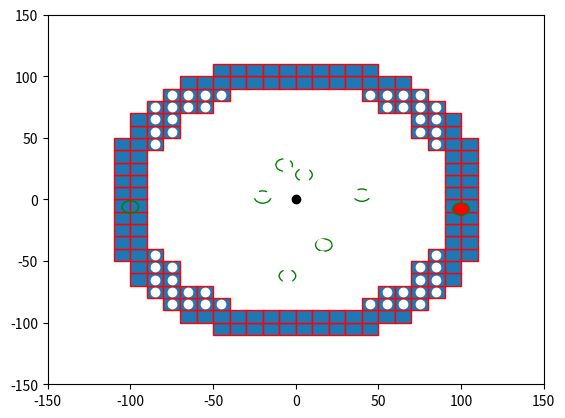

Reproduce this figure in Python.

import numpy as np
import matplotlib.pyplot as plt
import matplotlib.patches as mpatches


bounding_box_2=np.array([[ -85, -75, -65, -55, -45, -35, -25, -15, -5, 5, 15, 25, 35, 45, 55, 65, 75, 85, -85, -75, -65, -55, -45, -35, -25, -15, -5, 5, 15, 25, 35, 45, 55, 65, 75, 85, -85, -75, -65, -55, -45, -35, -25, -15, -5, 5, 15, 25, 35, 45, 55, 65, 75, 85, -85, -75, -65, -55, -45, -35, -25, -15, -5, 5, 15, 25, 35, 45, 55, 65, 75, 85, -85, -75, -65, -55, -45, -35, -25, -15, -5, 5, 15, 25, 35, 45, 55, 65, 75, 85, -85, -75, -65, -55, -45, -35, -25, -15, -5, 5, 15, 25, 35, 45, 55, 65, 75, 85, -85, -75, -65, -55, -45, -35, -25, -15, -5, 5, 15, 25, 35, 45, 55, 65, 75, 85, -85, -75, -65, -55, -45, -35, -25, -15, -5, 5, 15, 25, 35, 45, 55, 65, 75, 85, -85, -75, -65, -55, -45, -35, -25, -15, -5, 5, 15, 25, 35, 45, 55, 65, 75, 85, -85, -75, -65, -55, -45, -35, -25, -15, -5, 5, 15, 25, 35, 45, 55, 65, 75, 85, -85, -75, -65, -55, -45, -35, -25, -15, -5, 5, 15, 25, 35, 45, 55, 65, 75, 85, -85, -75, -65, -55, -45, -35, -25, -15, -5, 5, 15, 25, 35, 45, 55, 65, 75, 85, -85, -75, -65, -55, -45, -35, -25, -15, -5, 5, 15, 25, 35, 45, 55, 65, 75, 85, -85, -75, -65, -55, -45, -35, -25, -15, -5, 5, 15, 25, 35, 45, 55, 65, 75, 85, -85, -75, -65, -55, -45, -35, -25, -15, -5, 5, 15, 25, 35, 45, 55, 65, 75, 85, -85, -75, -65, -55, -45, -35, -25, -15, -5, 5, 15, 25, 35, 45, 55, 65, 75, 85, -85, -75, -65, -55, -45, -35, -25, -15, -5, 5, 15, 25, 35, 45, 55, 65, 75, 85, -85, -75, -65, -55, -45, -35, -25, -15, -5, 5, 15, 25, 35, 45, 55, 65, 75, 85 ],[ -85, -85, -85, -85, -85, -85, -85, -85, -85, -85, -85, -85, -85, -85, -85, -85, -85, -85, -75, -75, -75, -75, -75, -75, -75, -75, -75, -75, -75, -75, -75, -75, -75, -75, -75, -75, -65, -65, -65, -65, -65, -65, -65, -65, -65, -65, -65, -65, -65, -65, -65, -65, -65, -65, -55, -55, -55, -55, -55, -55, -55, -55, -55, -55, -55, -55, -55, -55, -55, -55, -55, -55, -45, -45, -45, -45, -45, -45, -45, -45, -45, -45, -45, -45, -45, -45, -45, -45, -45, -45, -35, -35, -35, -35, -35, -35, -35, -35, -35, -35, -35, -35, -35, -35, -35, -35, -35, -35, -25, -25, -25, -25, -25, -25, -25, -25, -25, -25, -25, -25, -25, -25, -25, -25, -25, -25, -15, -15, -15, -15, -15, -15, -15, -15, -15, -15, -15, -15, -15, -15, -15, -15, -15, -15, -5, -5, -5, -5, -5, -5, -5, -5, -5, -5, -5, -5, -5, -5, -5, -5, -5, -5, 5, 5, 5, 5, 5, 5, 5, 5, 5, 5, 5, 5, 5, 5, 5, 5, 5, 5, 15, 15, 15, 15, 15, 15, 15, 15, 15, 15, 15, 15, 15, 15, 15, 15, 15, 15, 25, 25, 25, 25, 25, 25, 25, 25, 25, 25, 25, 25, 25, 25, 25, 25, 25, 25, 35, 35, 35, 35, 35, 35, 35, 35, 35, 35, 35, 35, 35, 35, 35, 35, 35, 35, 45, 45, 45, 45, 45, 45, 45, 45, 45, 45, 45, 45, 45, 45, 45, 45, 45, 45, 55, 55, 55, 55, 55, 55, 55, 55, 55, 55, 55, 55, 55, 55, 55, 55, 55, 55, 65, 65, 65, 65, 65, 65, 65, 65, 65, 65, 65, 65, 65, 65, 65, 65, 65, 65, 75, 75, 75, 75, 75, 75, 75, 75, 75, 75, 75, 75, 75, 75, 75, 75, 75, 75, 85, 85, 85, 85, 85, 85, 85, 85, 85, 85, 85, 85, 85, 85, 85, 85, 85, 85 ]])

bounding_box_3=np.array([[ -45, -35, -25, -15, -5, 5, 15, 25, 35, 45, -65, -55, -45, -35, -25, -15, -5, 5, 15, 25, 35, 45, 55, 65, -75, -65, -55, -45, 45, 55, 65, 75, -85, -75, -65, -55, 55, 65, 75, 85, -95, -85, -75, 75, 85, 95, -95, -85, -75, 75, 85, 95, -105, -95, -85, 85, 95, 105, -105, -95, 95, 105, -105, -95, 95, 105, -105, -95, 95, 105, -105, -95, 95, 105, -105, -95, 95, 105, -105, -95, 95, 105, -105, -95, 95, 105, -105, -95, 95, 105, -105, -95, -85, 85, 95, 105, -95, -85, -75, 75, 85, 95, -95, -85, -75, 75, 85, 95, -85, -75, -65, -55, 55, 65, 75, 85, -75, -65, -55, -45, 45, 55, 65, 75, -65, -55, -45, -35, -25, -15, -5, 5, 15, 25, 35, 45, 55, 65, -45, -35, -25, -15, -5, 5, 15, 25, 35, 45],[ -105, -105, -105, -105, -105, -105, -105, -105, -105, -105, -95, -95, -95, -95, -95, -95, -95, -95, -95, -95, -95, -95, -95, -95, -85, -85, -85, -85, -85, -85, -85, -85, -75, -75, -75, -75, -75, -75, -75, -75, -65, -65, -65, -65, -65, -65, -55, -55, -55, -55, -55, -55, -45, -45, -45, -45, -45, -45, -35, -35, -35, -35, -25, -25, -25, -25, -15, -15, -15, -15, -5, -5, -5, -5, 5, 5, 5, 5, 15, 15, 15, 15, 25, 25, 25, 25, 35, 35, 35, 35, 45, 45, 45, 45, 45, 45, 55, 55, 55, 55, 55, 55, 65, 65, 65, 65, 65, 65, 75, 75, 75, 75, 75, 75, 75, 75, 85, 85, 85, 85, 85, 85, 85, 85, 95, 95, 95, 95, 95, 95, 95, 95, 95, 95, 95, 95, 95, 95, 105, 105, 105, 105, 105, 105, 105, 105, 105, 105] ])# BM

cell_rep=np.array([[ -35, -25, -15, -5, 5, 15, 25, 35, -45, -35, -25, -15, -5, 5, 15, 25, 35, 45, -55, -45, -35, -25, -15, -5, 5, 15, 25, 35, 45, 55, -65, -55, -45, -35, -25, -15, -5, 5, 15, 25, 35, 45, 55, 65, -75, -65, -55, -45, -35, -25, -15, -5, 5, 15, 25, 35, 45, 55, 65, 75, -75, -65, -55, -45, -35, -25, -15, -5, 5, 15, 25, 35, 45, 55, 65, 75, -75, -65, -55, -45, -35, -25, -15, -5, 5, 15, 25, 35, 45, 55, 65, 75, -75, -65, -55, -45, -35, -25, -15, -5, 5, 15, 25, 35, 45, 55, 65, 75, -75, -65, -55, -45, -35, -25, -15, -5, 5, 15, 25, 35, 45, 55, 65, 75, -75, -65, -55, -45, -35, -25, -15, -5, 5, 15, 25, 35, 45, 55, 65, 75, -75, -65, -55, -45, -35, -25, -15, -5, 5, 15, 25, 35, 45, 55, 65, 75, -75, -65, -55, -45, -35, -25, -15, -5, 5, 15, 25, 35, 45, 55, 65, 75, -65, -55, -45, -35, -25, -15, -5, 5, 15, 25, 35, 45, 55, 65, -55, -45, -35, -25, -15, -5, 5, 15, 25, 35, 45, 55, -45, -35, -25, -15, -5, 5, 15, 25, 35, 45, -35, -25, -15, -5, 5, 15, 25, 35 ],[ -75, -75, -75, -75, -75, -75, -75, -75, -65, -65, -65, -65, -65, -65, -65, -65, -65, -65, -55, -55, -55, -55, -55, -55, -55, -55, -55, -55, -55, -55, -45, -45, -45, -45, -45, -45, -45, -45, -45, -45, -45, -45, -45, -45, -35, -35, -35, -35, -35, -35, -35, -35, -35, -35, -35, -35, -35, -35, -35, -35, -25, -25, -25, -25, -25, -25, -25, -25, -25, -25, -25, -25, -25, -25, -25, -25, -15, -15, -15, -15, -15, -15, -15, -15, -15, -15, -15, -15, -15, -15, -15, -15, -5, -5, -5, -5, -5, -5, -5, -5, -5, -5, -5, -5, -5, -5, -5, -5, 5, 5, 5, 5, 5, 5, 5, 5, 5, 5, 5, 5, 5, 5, 5, 5, 15, 15, 15, 15, 15, 15, 15, 15, 15, 15, 15, 15, 15, 15, 15, 15, 25, 25, 25, 25, 25, 25, 25, 25, 25, 25, 25, 25, 25, 25, 25, 25, 35, 35, 35, 35, 35, 35, 35, 35, 35, 35, 35, 35, 35, 35, 35, 35, 45, 45, 45, 45, 45, 45, 45, 45, 45, 45, 45, 45, 45, 45, 55, 55, 55, 55, 55, 55, 55, 55, 55, 55, 55, 55, 65, 65, 65, 65, 65, 65, 65, 65, 65, 65, 75, 75, 75, 75, 75, 75, 75, 75  ]])
a=np.diag(range(15))
#print(a)
#print(len(bounding_box))
#print(bounding_box.size)
#print(bounding_box.shape)
#print(bounding_box.reshape(2,289))
#plt.matshow(bounding_box.reshape(2,289))
#(nrows, ncols) = bounding_box.shape
#pixel_plot=plt.figure() #make plot
#plt.title("bounding box")
fig,ax=plt.subplots()
plt.plot([ -85, -75, -65, -55, -45, -35, -25, -15, -5, 5, 15, 25, 35, 45, 55, 65, 75, 85, -85, -75, -65, -55, -45, -35, -25, -15, -5, 5, 15, 25, 35, 45, 55, 65, 75, 85, -85, -75, -65, -55, -45, -35, -25, -15, -5, 5, 15, 25, 35, 45, 55, 65, 75, 85, -85, -75, -65, -55, -45, -35, -25, -15, -5, 5, 15, 25, 35, 45, 55, 65, 75, 85, -85, -75, -65, -55, -45, -35, -25, -15, -5, 5, 15, 25, 35, 45, 55, 65, 75, 85, -85, -75, -65, -55, -45, -35, -25, -15, -5, 5, 15, 25, 35, 45, 55, 65, 75, 85, -85, -75, -65, -55, -45, -35, -25, -15, -5, 5, 15, 25, 35, 45, 55, 65, 75, 85, -85, -75, -65, -55, -45, -35, -25, -15, -5, 5, 15, 25, 35, 45, 55, 65, 75, 85, -85, -75, -65, -55, -45, -35, -25, -15, -5, 5, 15, 25, 35, 45, 55, 65, 75, 85, -85, -75, -65, -55, -45, -35, -25, -15, -5, 5, 15, 25, 35, 45, 55, 65, 75, 85, -85, -75, -65, -55, -45, -35, -25, -15, -5, 5, 15, 25, 35, 45, 55, 65, 75, 85, -85, -75, -65, -55, -45, -35, -25, -15, -5, 5, 15, 25, 35, 45, 55, 65, 75, 85, -85, -75, -65, -55, -45, -35, -25, -15, -5, 5, 15, 25, 35, 45, 55, 65, 75, 85, -85, -75, -65, -55, -45, -35, -25, -15, -5, 5, 15, 25, 35, 45, 55, 65, 75, 85, -85, -75, -65, -55, -45, -35, -25, -15, -5, 5, 15, 25, 35, 45, 55, 65, 75, 85, -85, -75, -65, -55, -45, -35, -25, -15, -5, 5, 15, 25, 35, 45, 55, 65, 75, 85, -85, -75, -65, -55, -45, -35, -25, -15, -5, 5, 15, 25, 35, 45, 55, 65, 75, 85, -85, -75, -65, -55, -45, -35, -25, -15, -5, 5, 15, 25, 35, 45, 55, 65, 75, 85 ],[ -85, -85, -85, -85, -85, -85, -85, -85, -85, -85, -85, -85, -85, -85, -85, -85, -85, -85, -75, -75, -75, -75, -75, -75, -75, -75, -75, -75, -75, -75, -75, -75, -75, -75, -75, -75, -65, -65, -65, -65, -65, -65, -65, -65, -65, -65, -65, -65, -65, -65, -65, -65, -65, -65, -55, -55, -55, -55, -55, -55, -55, -55, -55, -55, -55, -55, -55, -55, -55, -55, -55, -55, -45, -45, -45, -45, -45, -45, -45, -45, -45, -45, -45, -45, -45, -45, -45, -45, -45, -45, -35, -35, -35, -35, -35, -35, -35, -35, -35, -35, -35, -35, -35, -35, -35, -35, -35, -35, -25, -25, -25, -25, -25, -25, -25, -25, -25, -25, -25, -25, -25, -25, -25, -25, -25, -25, -15, -15, -15, -15, -15, -15, -15, -15, -15, -15, -15, -15, -15, -15, -15, -15, -15, -15, -5, -5, -5, -5, -5, -5, -5, -5, -5, -5, -5, -5, -5, -5, -5, -5, -5, -5, 5, 5, 5, 5, 5, 5, 5, 5, 5, 5, 5, 5, 5, 5, 5, 5, 5, 5, 15, 15, 15, 15, 15, 15, 15, 15, 15, 15, 15, 15, 15, 15, 15, 15, 15, 15, 25, 25, 25, 25, 25, 25, 25, 25, 25, 25, 25, 25, 25, 25, 25, 25, 25, 25, 35, 35, 35, 35, 35, 35, 35, 35, 35, 35, 35, 35, 35, 35, 35, 35, 35, 35, 45, 45, 45, 45, 45, 45, 45, 45, 45, 45, 45, 45, 45, 45, 45, 45, 45, 45, 55, 55, 55, 55, 55, 55, 55, 55, 55, 55, 55, 55, 55, 55, 55, 55, 55, 55, 65, 65, 65, 65, 65, 65, 65, 65, 65, 65, 65, 65, 65, 65, 65, 65, 65, 65, 75, 75, 75, 75, 75, 75, 75, 75, 75, 75, 75, 75, 75, 75, 75, 75, 75, 75, 85, 85, 85, 85, 85, 85, 85, 85, 85, 85, 85, 85, 85, 85, 85, 85, 85, 85 ], 'wo')
for item in range(bounding_box_3.shape[1]):
    recy=mpatches.Rectangle((bounding_box_3[0][item]-5,bounding_box_3[1][item]-5), 10, 10, ec="red")  
    ax.add_patch(recy) 
    #recy=mpatches.Rectangle((bounding_box_1[item][0]-5,bounding_box_1[item][1]-5), 10, 10, ec="none")
    #ax.add_patch(recy)

circ0=mpatches.Circle((0, 0), 83.6505, ec="black", fc="none")
ax.plot([0],[0],'ko')
#ax.add_patch(circ0)
circ1=mpatches.Circle((5, 20), 5, ec="green", fc="none")
circ2=mpatches.Circle((-7, 28), 5, ec="green", fc="none")
circ3=mpatches.Circle((40, 3.5), 5, ec="green", fc="none")
circ4=mpatches.Circle((100, -7.8), 5, ec="green", fc="red")
circ5=mpatches.Circle((17, -37), 5, ec="green", fc="none")
circ6=mpatches.Circle((-5, -62), 5, ec="green", fc="none")
circ7=mpatches.Circle((-20, 2), 5, ec="green", fc="none")
circ8=mpatches.Circle((-100, -6,0), 5, ec="green", fc="none")
ax.add_patch(circ1)
ax.add_patch(circ2)
ax.add_patch(circ3)
ax.add_patch(circ4)
ax.add_patch(circ5)
ax.add_patch(circ6)
ax.add_patch(circ7)
ax.add_patch(circ8)

#ax.plot([ -25, -15, -5, 5, 15, 25, -45, -35, -25, 25, 35, 45, -55, -45, 45, 55, -65, -55, 55, 65, -75, -65, 65, 75, -75, 75, -85, -75, 75, 85, -85, 85, -85, 85, -85, 85, -85, 85, -85, -75, 75, 85, -75, 75, -75, -65, 65, 75, -65, -55, 55, 65, -55, -45, 45, 55, -45, -35, -25, 25, 35, 45, -25, -15, -5, 5, 15, 25 ],[ -85, -85, -85, -85, -85, -85, -75, -75, -75, -75, -75, -75, -65, -65, -65, -65, -55, -55, -55, -55, -45, -45, -45, -45, -35, -35, -25, -25, -25, -25, -15, -15, -5, -5, 5, 5, 15, 15, 25, 25, 25, 25, 35, 35, 45, 45, 45, 45, 55, 55, 55, 55, 65, 65, 65, 65, 75, 75, 75, 75, 75, 75, 85, 85, 85, 85, 85, 85 ],'bo')
#ax.plot([ -25, -15, -5, 5, 15, 25, -45, 45, -55, 55, -65, 65, -75, 75, -85, 85, -85, 85, -85, 85, -85, 85, -85, 85, -85, 85, -75, 75, -65, 65, -55, 55, -45, 45, -25, -15, -5, 5, 15, 25, ],[ -85, -85, -85, -85, -85, -85, -75, -75, -65, -65, -55, -55, -45, -45, -25, -25, -15, -15, -5, -5, 5, 5, 15, 15, 25, 25, 45, 45, 55, 55, 65, 65, 75, 75, 85, 85, 85, 85, 85, 85,  ], 'go' )
#ax.plot([ -35, -25, -15, -5, 5, 15, 25, 35, -45, -35, -25, -15, -5, 5, 15, 25, 35, 45, -55, -45, -35, -25, -15, -5, 5, 15, 25, 35, 45, 55, -65, -55, -45, -35, -25, -15, -5, 5, 15, 25, 35, 45, 55, 65, -75, -65, -55, -45, -35, -25, -15, -5, 5, 15, 25, 35, 45, 55, 65, 75, -75, -65, -55, -45, -35, -25, -15, -5, 5, 15, 25, 35, 45, 55, 65, 75, -75, -65, -55, -45, -35, -25, -15, -5, 5, 15, 25, 35, 45, 55, 65, 75, -75, -65, -55, -45, -35, -25, -15, -5, 5, 15, 25, 35, 45, 55, 65, 75, -75, -65, -55, -45, -35, -25, -15, -5, 5, 15, 25, 35, 45, 55, 65, 75, -75, -65, -55, -45, -35, -25, -15, -5, 5, 15, 25, 35, 45, 55, 65, 75, -75, -65, -55, -45, -35, -25, -15, -5, 5, 15, 25, 35, 45, 55, 65, 75, -75, -65, -55, -45, -35, -25, -15, -5, 5, 15, 25, 35, 45, 55, 65, 75, -65, -55, -45, -35, -25, -15, -5, 5, 15, 25, 35, 45, 55, 65, -55, -45, -35, -25, -15, -5, 5, 15, 25, 35, 45, 55, -45, -35, -25, -15, -5, 5, 15, 25, 35, 45, -35, -25, -15, -5, 5, 15, 25, 35 ],[ -75, -75, -75, -75, -75, -75, -75, -75, -65, -65, -65, -65, -65, -65, -65, -65, -65, -65, -55, -55, -55, -55, -55, -55, -55, -55, -55, -55, -55, -55, -45, -45, -45, -45, -45, -45, -45, -45, -45, -45, -45, -45, -45, -45, -35, -35, -35, -35, -35, -35, -35, -35, -35, -35, -35, -35, -35, -35, -35, -35, -25, -25, -25, -25, -25, -25, -25, -25, -25, -25, -25, -25, -25, -25, -25, -25, -15, -15, -15, -15, -15, -15, -15, -15, -15, -15, -15, -15, -15, -15, -15, -15, -5, -5, -5, -5, -5, -5, -5, -5, -5, -5, -5, -5, -5, -5, -5, -5, 5, 5, 5, 5, 5, 5, 5, 5, 5, 5, 5, 5, 5, 5, 5, 5, 15, 15, 15, 15, 15, 15, 15, 15, 15, 15, 15, 15, 15, 15, 15, 15, 25, 25, 25, 25, 25, 25, 25, 25, 25, 25, 25, 25, 25, 25, 25, 25, 35, 35, 35, 35, 35, 35, 35, 35, 35, 35, 35, 35, 35, 35, 35, 35, 45, 45, 45, 45, 45, 45, 45, 45, 45, 45, 45, 45, 45, 45, 55, 55, 55, 55, 55, 55, 55, 55, 55, 55, 55, 55, 65, 65, 65, 65, 65, 65, 65, 65, 65, 65, 75, 75, 75, 75, 75, 75, 75, 75  ],'yo')
#ax.grid()
#for item in range(cell_rep.shape[1]):
#    recy2=mpatches.Rectangle((cell_rep[0][item]-5,cell_rep[1][item]-5), 10, 10, ec="yellow",fc="black")  
#    ax.add_patch(recy2) 
    #recy=mpatches.Rectangle((bounding_box_1[item][0]-5,bounding_box_1[item][1]-5), 10, 10, ec="none")
    #ax.add_patch(recy)

plt.axis([-150, 150, -150, 150])
plt.show()

